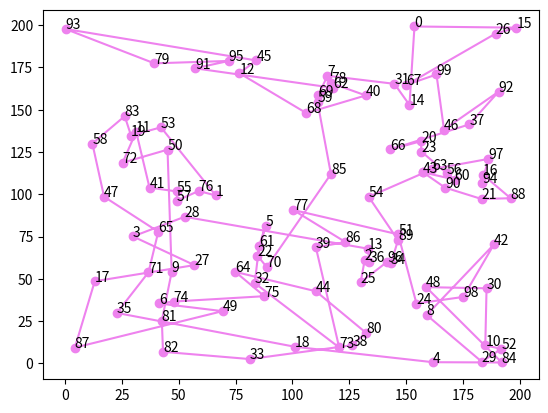

Source code (Python):
import random
import numpy as np
import matplotlib.pyplot as plt


# 경로 시각화 함수 추가
def plot_path(cities, path):
    fig, ax = plt.subplots()
    x = []
    y = []
    for city in path:
        x.append(cities[city][0])
        y.append(cities[city][1])
        plt.annotate(city, (cities[city][0], cities[city][1]))

    x.append(cities[path[0]][0])  # 출발점으로 돌아오기
    y.append(cities[path[0]][1])

    ax.plot(x, y, c='violet', marker='o')
    plt.show()


# 도시의 좌표를 무작위로 생성
def create_cities(n):
    return {i: (random.uniform(0, 200), random.uniform(0, 200)) for i in range(n)}


# 경로의 총 거리를 계산
def calculate_distance(cities, path):
    total_distance = 0
    for i in range(len(path)):
        total_distance += np.sqrt((cities[path[i]][0] - cities[path[i-1]][0])**2 +
                                  (cities[path[i]][1] - cities[path[i-1]][1])**2)
    return total_distance


# 초기 경로 생성
# def create_initial_population(cities, population_size):
#     return [random.sample(cities.keys(), len(cities)) for _ in range(population_size)]
def create_initial_population(cities, population_size):
    return [random.sample(list(cities.keys()), len(cities)) for _ in range(population_size)]


# 경로 선택 (룰렛 휠 선택)
def select(population, cities, elite_size):
    fitness_results = {}
    for i in range(len(population)):
        fitness_results[i] = calculate_distance(cities, population[i])
    sorted_fitness = sorted(fitness_results.items(), key=lambda x: x[1])
    selected = [population[i[0]] for i in sorted_fitness[:elite_size]]
    return selected


# 교차 (Crossover)
def crossover(parent1, parent2):
    child = []
    child_p1 = []
    child_p2 = []

    gene_a = int(random.random() * len(parent1))
    gene_b = int(random.random() * len(parent1))

    start_gene = min(gene_a, gene_b)
    end_gene = max(gene_a, gene_b)

    for i in range(start_gene, end_gene):
        child_p1.append(parent1[i])

    child_p2 = [item for item in parent2 if item not in child_p1]

    child = child_p1 + child_p2
    return child


# 돌연변이 (Mutation)
def mutate(individual, mutation_rate):
    for swapped in range(len(individual)):
        if random.random() < mutation_rate:
            swap_with = int(random.random() * len(individual))

            city1 = individual[swapped]
            city2 = individual[swap_with]

            individual[swapped] = city2
            individual[swap_with] = city1
    return individual


# 새로운 세대 생성
def create_new_generation(population, elite_size, mutation_rate):
    new_generation = []
    selected = select(population, cities, elite_size)
    for i in range(len(population) - elite_size):
        parent1 = selected[i % len(selected)]
        parent2 = selected[(i+1) % len(selected)]
        child = crossover(parent1, parent2)
        new_generation.append(mutate(child, mutation_rate))
    new_generation.extend(selected)
    return new_generation


# 매개변수 설정
n_cities = 100
population_size = 100
elite_size = 20
mutation_rate = 0.01
n_generations = 500

# 도시 생성 및 초기 세대
cities = create_cities(n_cities)
population = create_initial_population(cities, population_size)

# 유전 알고리즘 실행
for i in range(n_generations):
    population = create_new_generation(population, elite_size, mutation_rate)

# 최적 경로 출력
best_route = select(population, cities, 1)[0]
best_distance = calculate_distance(cities, best_route)
print("Best Route:", best_route)
print("Distance:", best_distance)

# 최적 경로 출력 및 시각화
plot_path(cities, best_route)